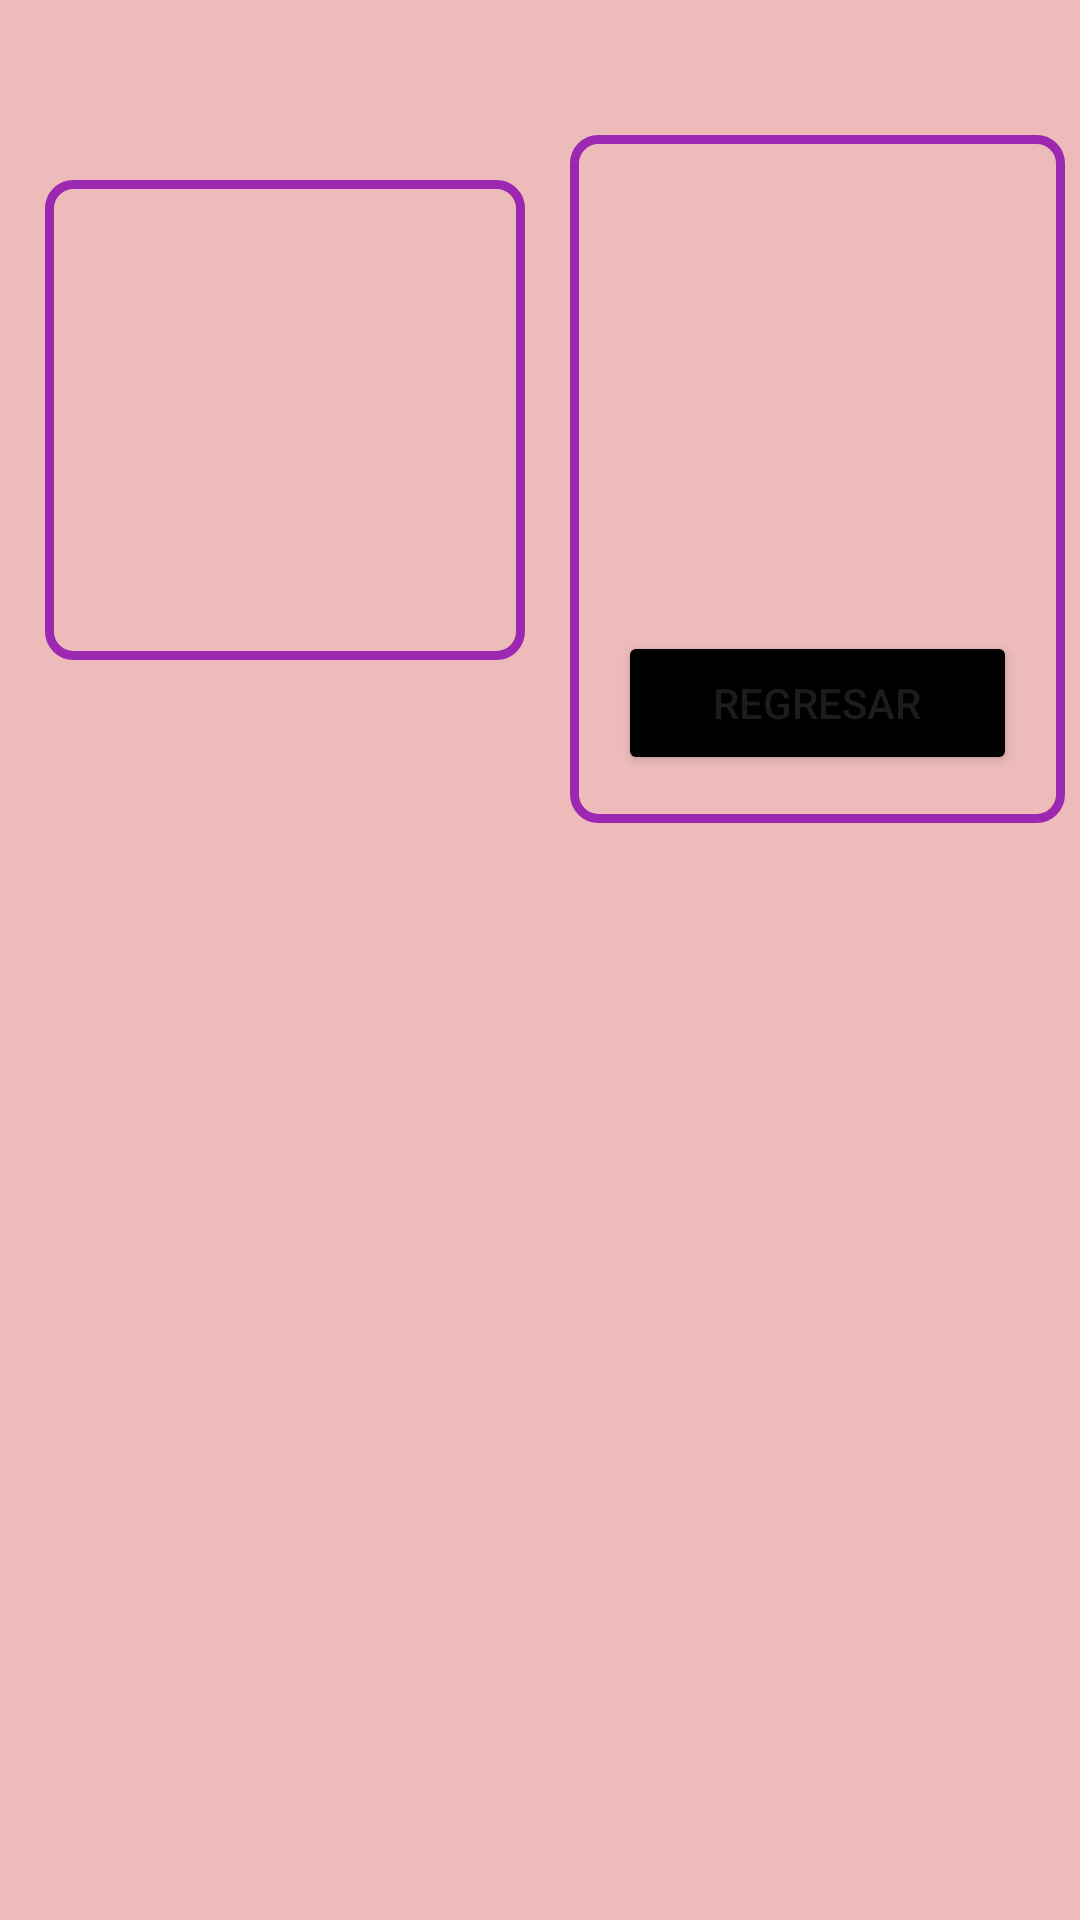

Write the Android layout XML for this screen, with the resource values it uses.
<!-- AndroidManifest.xml: application theme Theme.EXAMEN_Android -->
<!-- res/layout/activity_main_detail.xml -->
<?xml version="1.0" encoding="utf-8"?>
<LinearLayout xmlns:android="http://schemas.android.com/apk/res/android"
    android:layout_width="match_parent"
    android:layout_height="match_parent"
    android:background="@color/pink"
    android:orientation="horizontal">

    
    <ImageView
        android:id="@+id/imageViewUser"
        android:layout_width="160dp"
        android:background="@drawable/user_item_background"
        android:layout_height="160dp"
        android:layout_marginTop="60dp"
        android:layout_marginStart="15dp"
        android:layout_marginEnd="15dp"
        android:scaleType="centerCrop"/>


    
    <LinearLayout
        android:layout_width="match_parent"
        android:layout_height="wrap_content"
        android:orientation="vertical"
        android:padding="16dp"
        android:layout_marginEnd="5dp"
        android:background="@drawable/user_item_background"
        android:layout_marginTop="45dp">


        <TextView
            android:id="@+id/textViewName"
            android:layout_width="match_parent"
            android:layout_height="wrap_content"
            android:textSize="18sp"
            android:textStyle="bold"/>

        <TextView
            android:id="@+id/textViewEmail"
            android:layout_width="match_parent"
            android:layout_height="wrap_content"
            android:textSize="14sp"
            android:layout_marginTop="8dp"/>

        <TextView
            android:id="@+id/textViewGender"
            android:layout_width="match_parent"
            android:layout_height="wrap_content"
            android:textSize="14sp"
            android:layout_marginTop="8dp"/>

        <TextView
            android:id="@+id/textViewAddress"
            android:layout_width="match_parent"
            android:layout_height="wrap_content"
            android:textSize="14sp"
            android:layout_marginTop="8dp"/>

        <TextView
            android:id="@+id/textViewPhone"
            android:layout_width="match_parent"
            android:layout_height="wrap_content"
            android:textSize="14sp"
            android:layout_marginTop="8dp"/>

        <Button
            android:id="@+id/btnRegresar"
            android:layout_width="match_parent"
            android:layout_height="wrap_content"
            android:text="REGRESAR"
            android:backgroundTint="@color/black"
            android:layout_marginTop="17dp"/>

    </LinearLayout>

</LinearLayout>
<!-- resources referenced by this layout -->
<resources>
  <color name="black">#FF000000</color>
  <color name="pink">#EEBBBB</color>
  <!-- drawable user_item_background (drawable) -->
  <?xml version="1.0" encoding="utf-8"?>
  <shape xmlns:tools="http://schemas.android.com/tools"
      xmlns:android="http://schemas.android.com/apk/res/android"
      tools:ignore="ExtraText">
      <solid android:color="@color/pink"/>
      <corners android:radius="8dp"/>
      <stroke
          android:width="3dp"
          android:color="@color/purple_500"/>
  </shape>
  <style name="Theme.EXAMEN_Android" parent="Base.Theme.EXAMEN_Android" />
  <color name="purple_500">#9C27B0</color>
  <style name="Base.Theme.EXAMEN_Android" parent="Theme.Material3.DayNight.NoActionBar">
          
         
      </style>
</resources>
